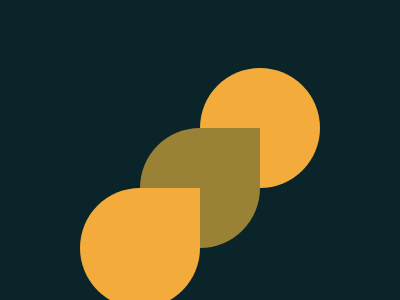

Reproduce this picture with HTML and CSS.

<html>
    <head>
        <style>
            body{
                background-color:#0B2429;
                display:flex;
                justify-content:center;
                align-items:center;
            }
            .container{
                display:flex;
                flex-direction: column;
            }
            .top{
                background-color:#F3AC3C;
                width:120px;
                height:120px;
                position: relative;
                top:60px;
                left:60px;
                border-radius: 50%;
            }
            .middle{
                background-color:#998235;
                width:120px;
                height:120px;
                position: relative;
                border-radius: 50% 0 50% 50%;
            }
            .bottom{
                background-color:#F3AC3C;
                width:120px;
                height:120px;
                position: relative;
                top:-60px;
                left:-60px;
                border-radius: 50% 0 50% 50%;
            }
        </style>
    </head>
    <body>
        <div class="container">
            <div class="top"></div>
            <div class="middle"></div>
            <div class="bottom"></div>
        </div>
    </body>
</html>